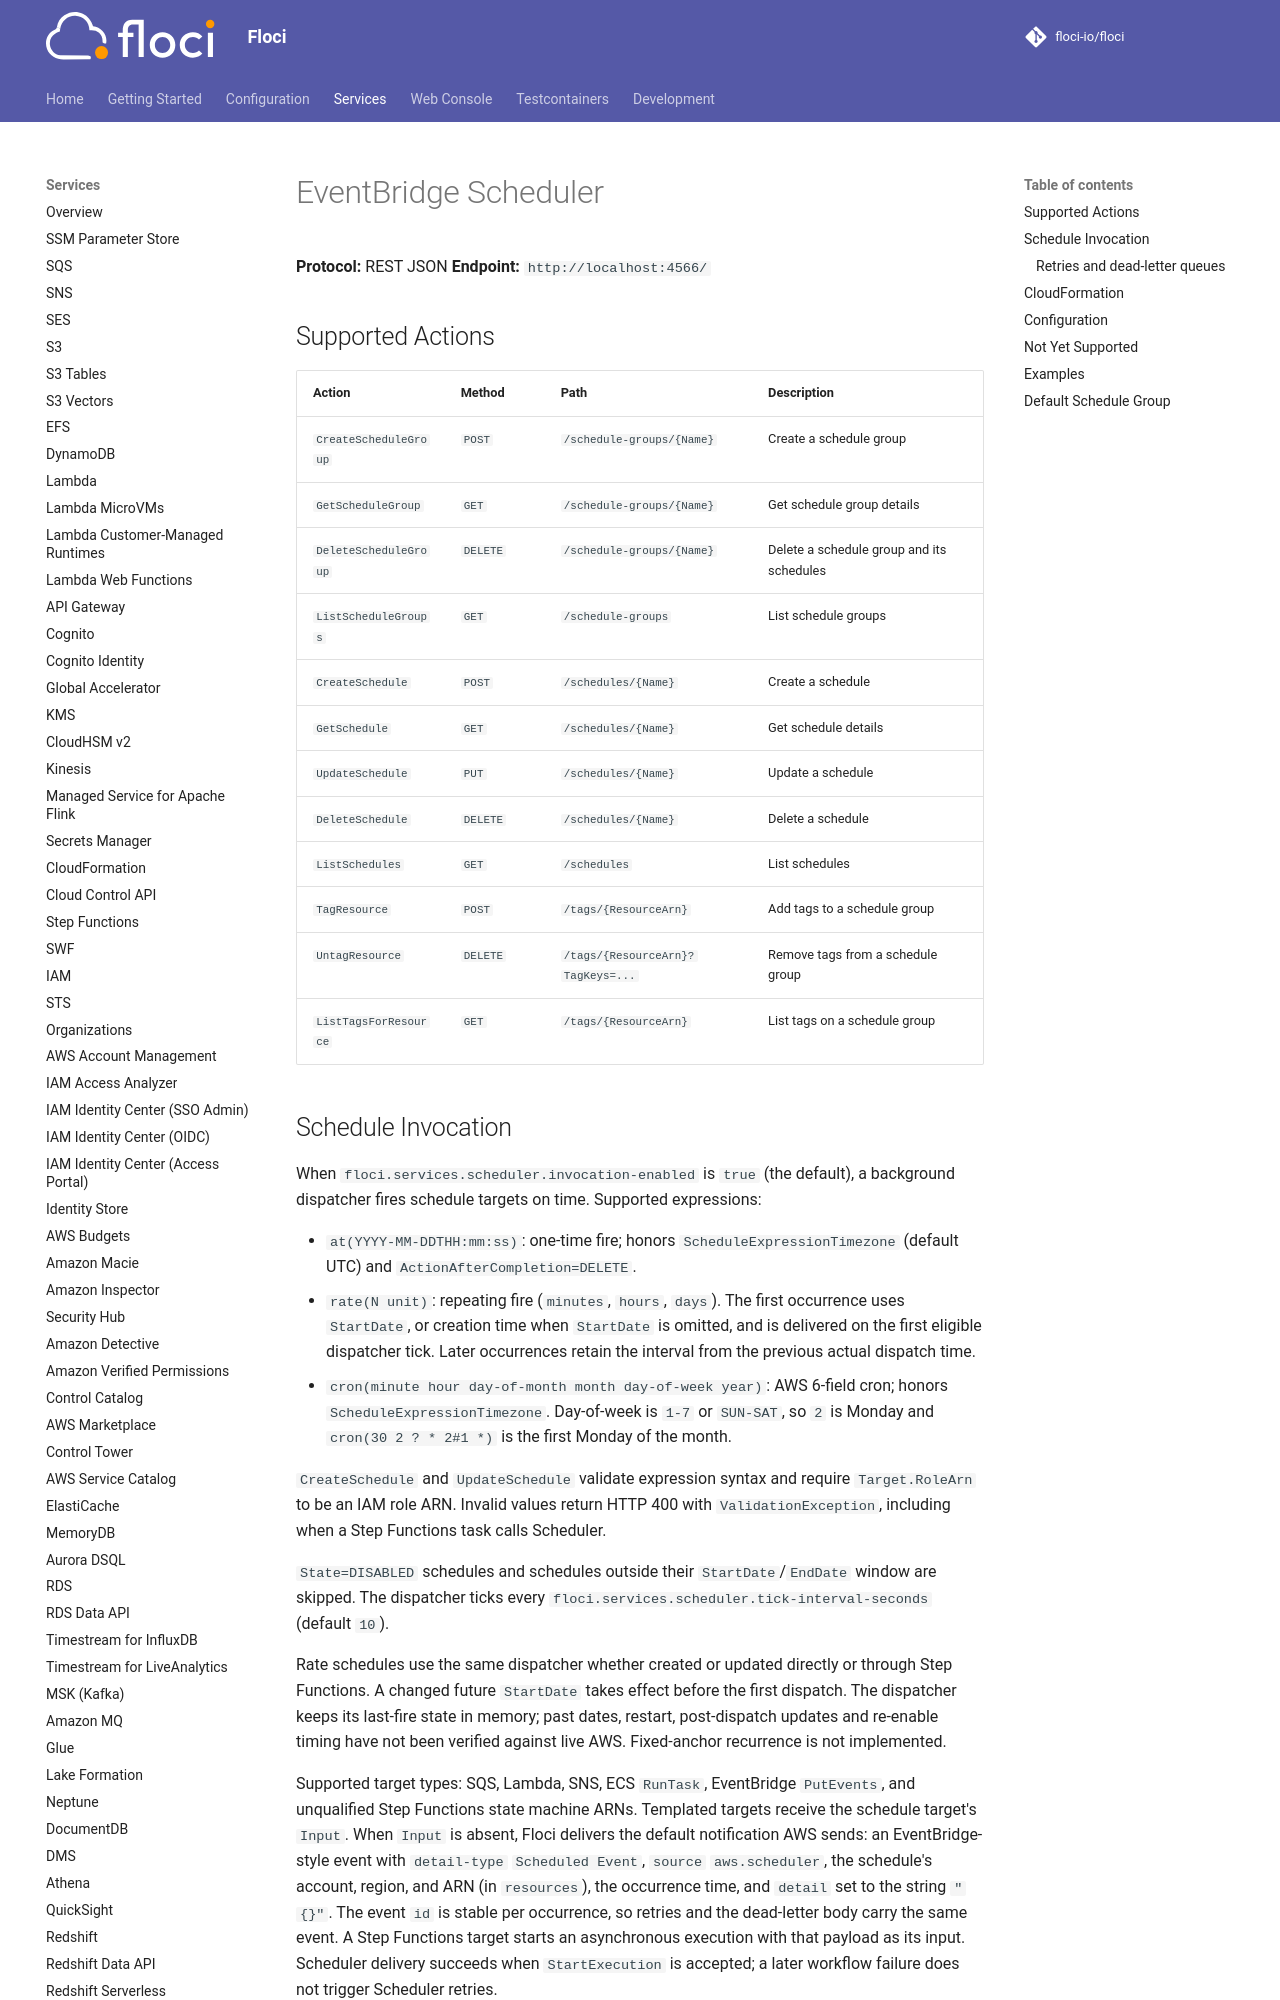

repository: alchemy-run/floci · page: services/scheduler/index.html · generator: mkdocs

# EventBridge Scheduler

**Protocol:** REST JSON
**Endpoint:** `http://localhost:4566/`

## Supported Actions

| Action | Method | Path | Description |
|---|---|---|---|
| `CreateScheduleGroup` | `POST` | `/schedule-groups/{Name}` | Create a schedule group |
| `GetScheduleGroup` | `GET` | `/schedule-groups/{Name}` | Get schedule group details |
| `DeleteScheduleGroup` | `DELETE` | `/schedule-groups/{Name}` | Delete a schedule group and its schedules |
| `ListScheduleGroups` | `GET` | `/schedule-groups` | List schedule groups |
| `CreateSchedule` | `POST` | `/schedules/{Name}` | Create a schedule |
| `GetSchedule` | `GET` | `/schedules/{Name}` | Get schedule details |
| `UpdateSchedule` | `PUT` | `/schedules/{Name}` | Update a schedule |
| `DeleteSchedule` | `DELETE` | `/schedules/{Name}` | Delete a schedule |
| `ListSchedules` | `GET` | `/schedules` | List schedules |
| `TagResource` | `POST` | `/tags/{ResourceArn}` | Add tags to a schedule group |
| `UntagResource` | `DELETE` | `/tags/{ResourceArn}?TagKeys=...` | Remove tags from a schedule group |
| `ListTagsForResource` | `GET` | `/tags/{ResourceArn}` | List tags on a schedule group |
